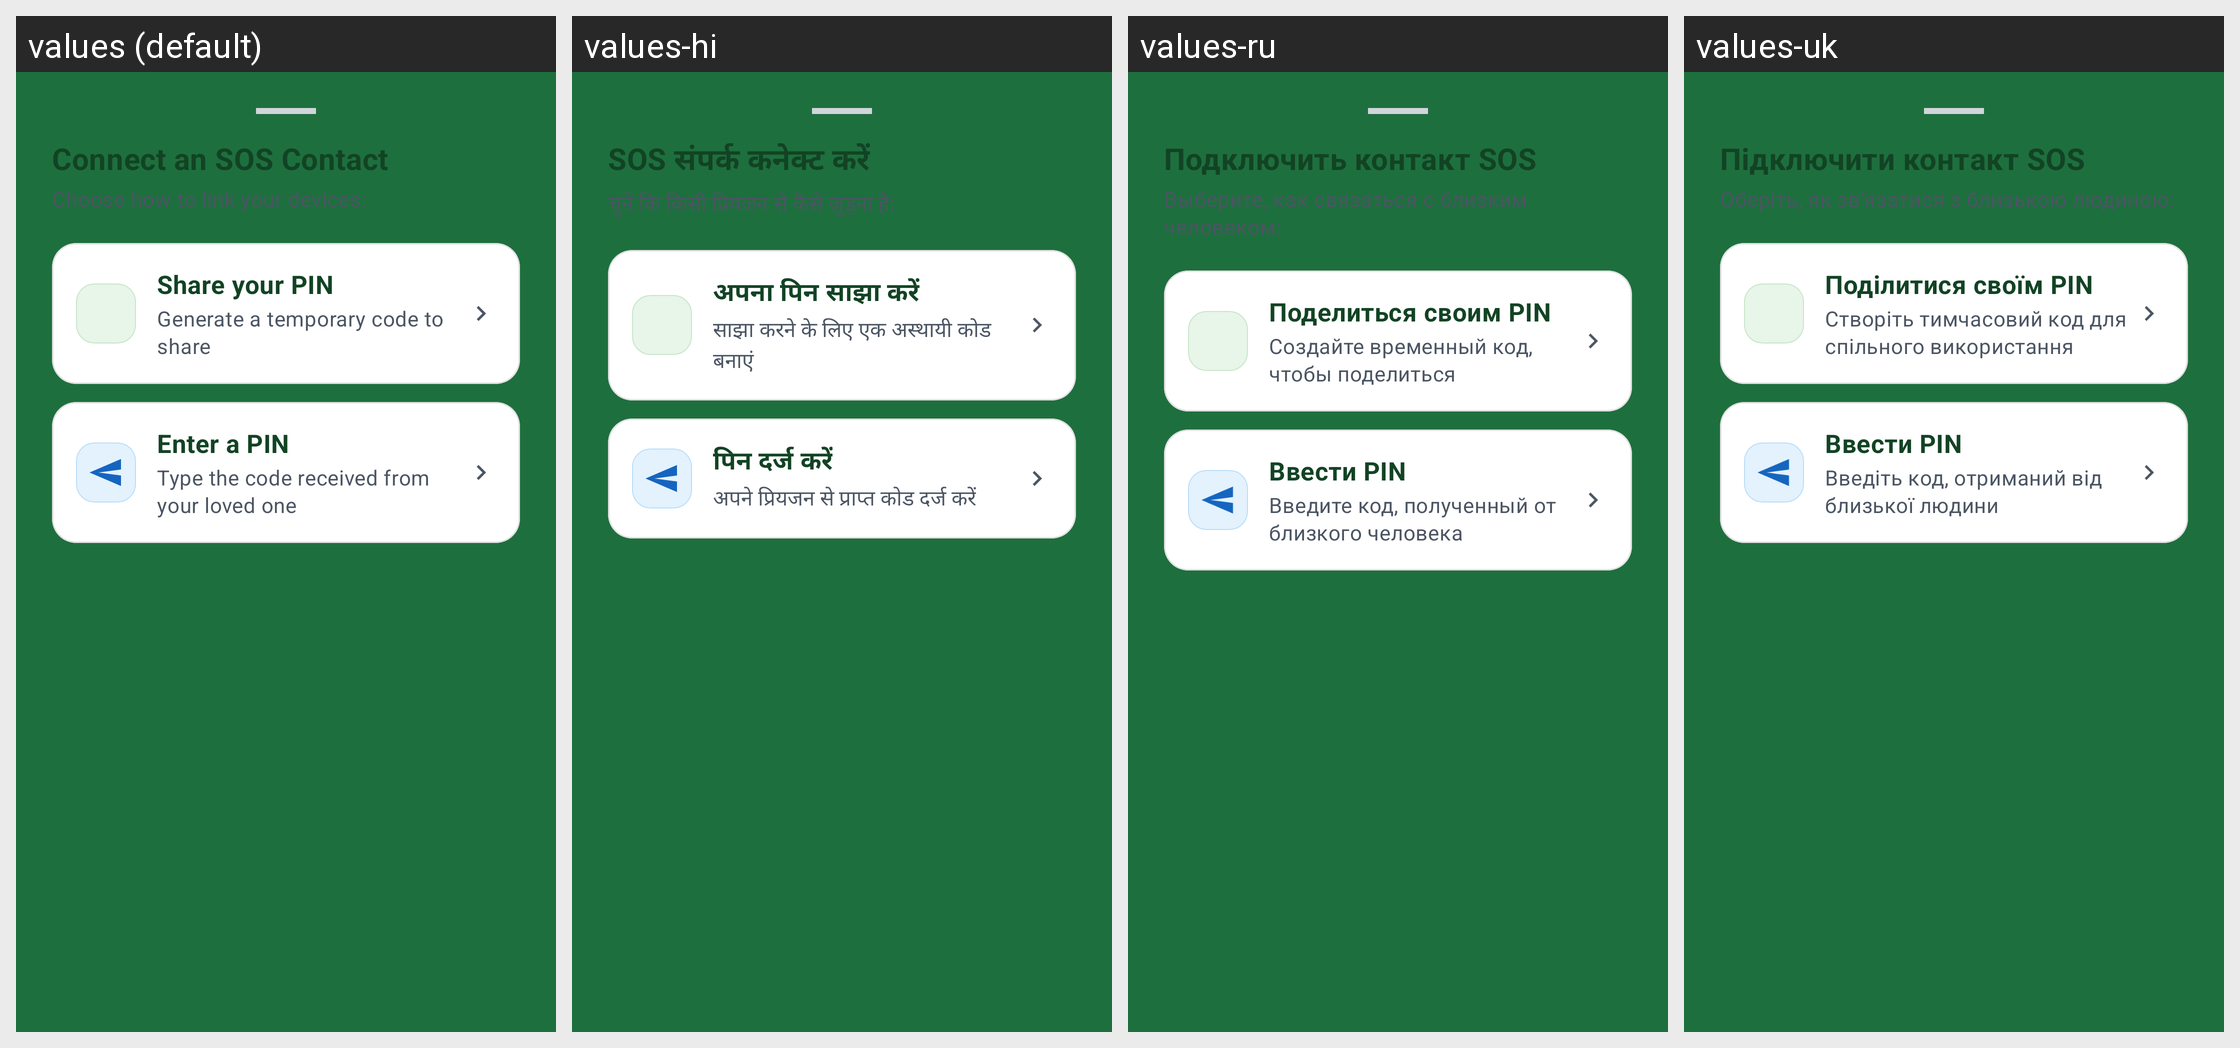

For this localized Android screen grid, give each drawn string resource with its value in every locale shown.
Android screen res/layout/dialog_connect_choice_bottomsheet.xml rendered under 4 locales, left to right: values (default), values-hi, values-ru, values-uk. Device: Nexus 5 (rendered at 1080×1920; each locale shown at half size, 540×960, under a caption strip naming it); theme AppTheme.
Other locales in the repository, not shown: values-ar, values-bn, values-de, values-es, values-fr, values-in, values-it, values-ja, values-ko, values-nap, values-pl, values-pt, values-rom, values-scn, values-tr, values-zh.
Strings drawn on this screen, with the default value and each locale's value (text and hints the layout hard-codes, and strings that could not be matched under every locale, appear in the picture but are not listed):

sos_choice_connect_title
  values: Connect an SOS Contact
  values-hi: SOS संपर्क कनेक्ट करें
  values-ru: Подключить контакт SOS
  values-uk: Підключити контакт SOS

sos_choice_connect_subtitle
  values: Choose how to link your devices:
  values-hi: चुनें कि किसी प्रियजन से कैसे जुड़ना है:
  values-ru: Выберите, как связаться с близким человеком:
  values-uk: Оберіть, як зв'язатися з близькою людиною:

sos_choice_share_pin_title
  values: Share your PIN
  values-hi: अपना पिन साझा करें
  values-ru: Поделиться своим PIN
  values-uk: Поділитися своїм PIN

sos_choice_share_pin_desc
  values: Generate a temporary code to share
  values-hi: साझा करने के लिए एक अस्थायी कोड बनाएं
  values-ru: Создайте временный код, чтобы поделиться
  values-uk: Створіть тимчасовий код для спільного використання

sos_choice_enter_pin_title
  values: Enter a PIN
  values-hi: पिन दर्ज करें
  values-ru: Ввести PIN
  values-uk: Ввести PIN

sos_choice_enter_pin_desc
  values: Type the code received from your loved one
  values-hi: अपने प्रियजन से प्राप्त कोड दर्ज करें
  values-ru: Введите код, полученный от близкого человека
  values-uk: Введіть код, отриманий від близької людини
